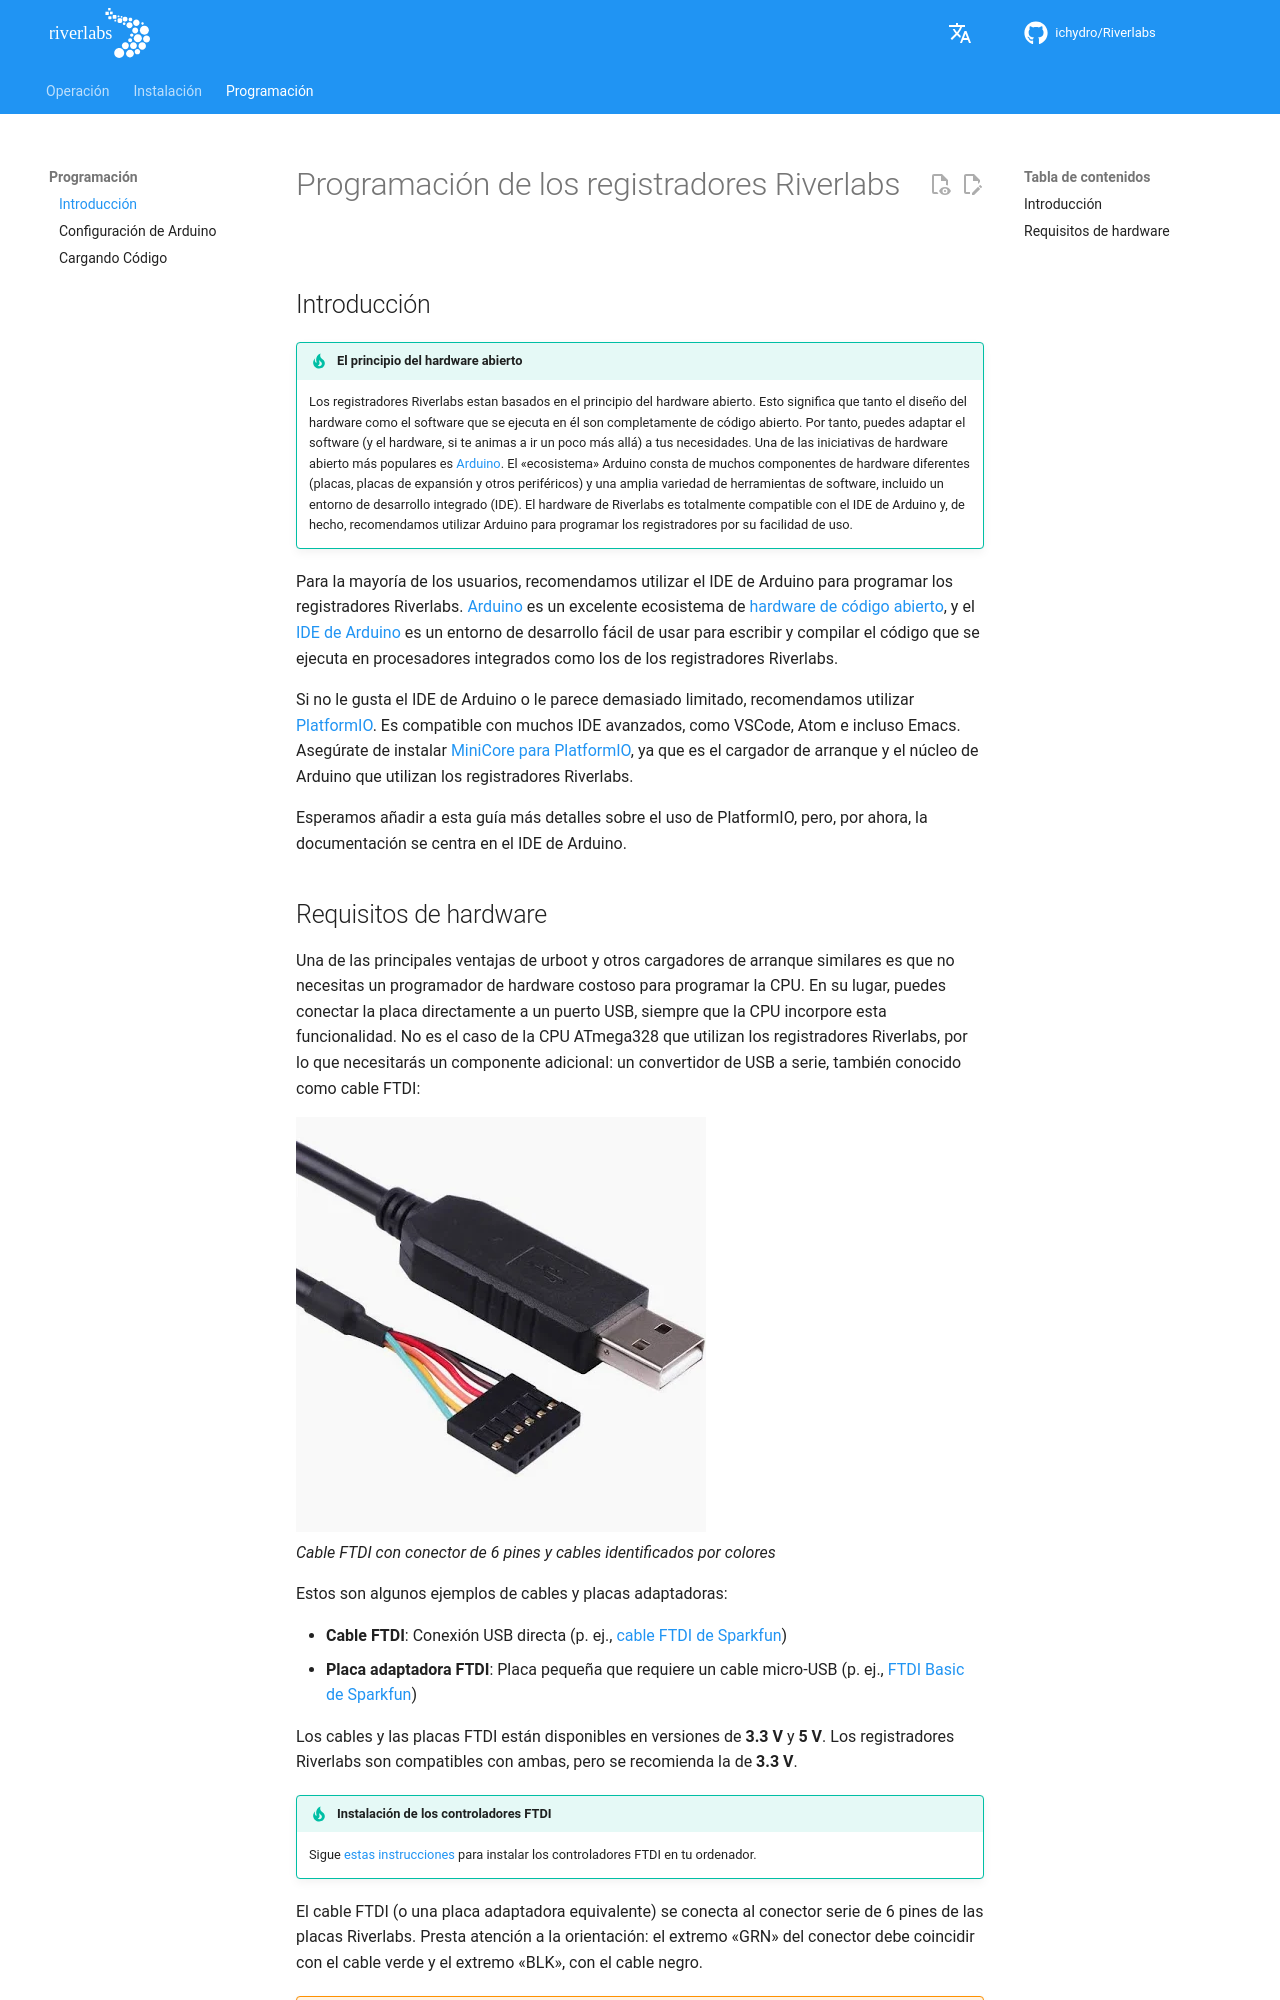

repository: ICHydro/Riverlabs · page: es/programming/intro/index.html · generator: mkdocs

# Programación de los registradores Riverlabs

## Introducción

!!! tip "El principio del hardware abierto"
    Los registradores Riverlabs estan basados en el principio del hardware abierto. Esto significa que tanto el diseño del hardware como el software que se ejecuta en él son completamente de código abierto. Por tanto, puedes adaptar el software (y el hardware, si te animas a ir un poco más allá) a tus necesidades. Una de las iniciativas de hardware abierto más populares es [Arduino](https://www.arduino.cc). El «ecosistema» Arduino consta de muchos componentes de hardware diferentes (placas, placas de expansión y otros periféricos) y una amplia variedad de herramientas de software, incluido un entorno de desarrollo integrado (IDE). El hardware de Riverlabs es totalmente compatible con el IDE de Arduino y, de hecho, recomendamos utilizar Arduino para programar los registradores por su facilidad de uso.

Para la mayoría de los usuarios, recomendamos utilizar el IDE de Arduino para programar los registradores Riverlabs. [Arduino](https://www.arduino.cc/) es un excelente ecosistema de [hardware de código abierto](https://en.wikipedia.org/wiki/Open-source_hardware), y el [IDE de Arduino](https://www.arduino.cc/en/software) es un entorno de desarrollo fácil de usar para escribir y compilar el código que se ejecuta en procesadores integrados como los de los registradores Riverlabs.

Si no le gusta el IDE de Arduino o le parece demasiado limitado, recomendamos utilizar [PlatformIO](https://platformio.org/). Es compatible con muchos IDE avanzados, como VSCode, Atom e incluso Emacs. Asegúrate de instalar [MiniCore para PlatformIO](https://github.com/MCUdude/MiniCore/blob/master/PlatformIO.md), ya que es el cargador de arranque y el núcleo de Arduino que utilizan los registradores Riverlabs.

Esperamos añadir a esta guía más detalles sobre el uso de PlatformIO, pero, por ahora, la documentación se centra en el IDE de Arduino.
